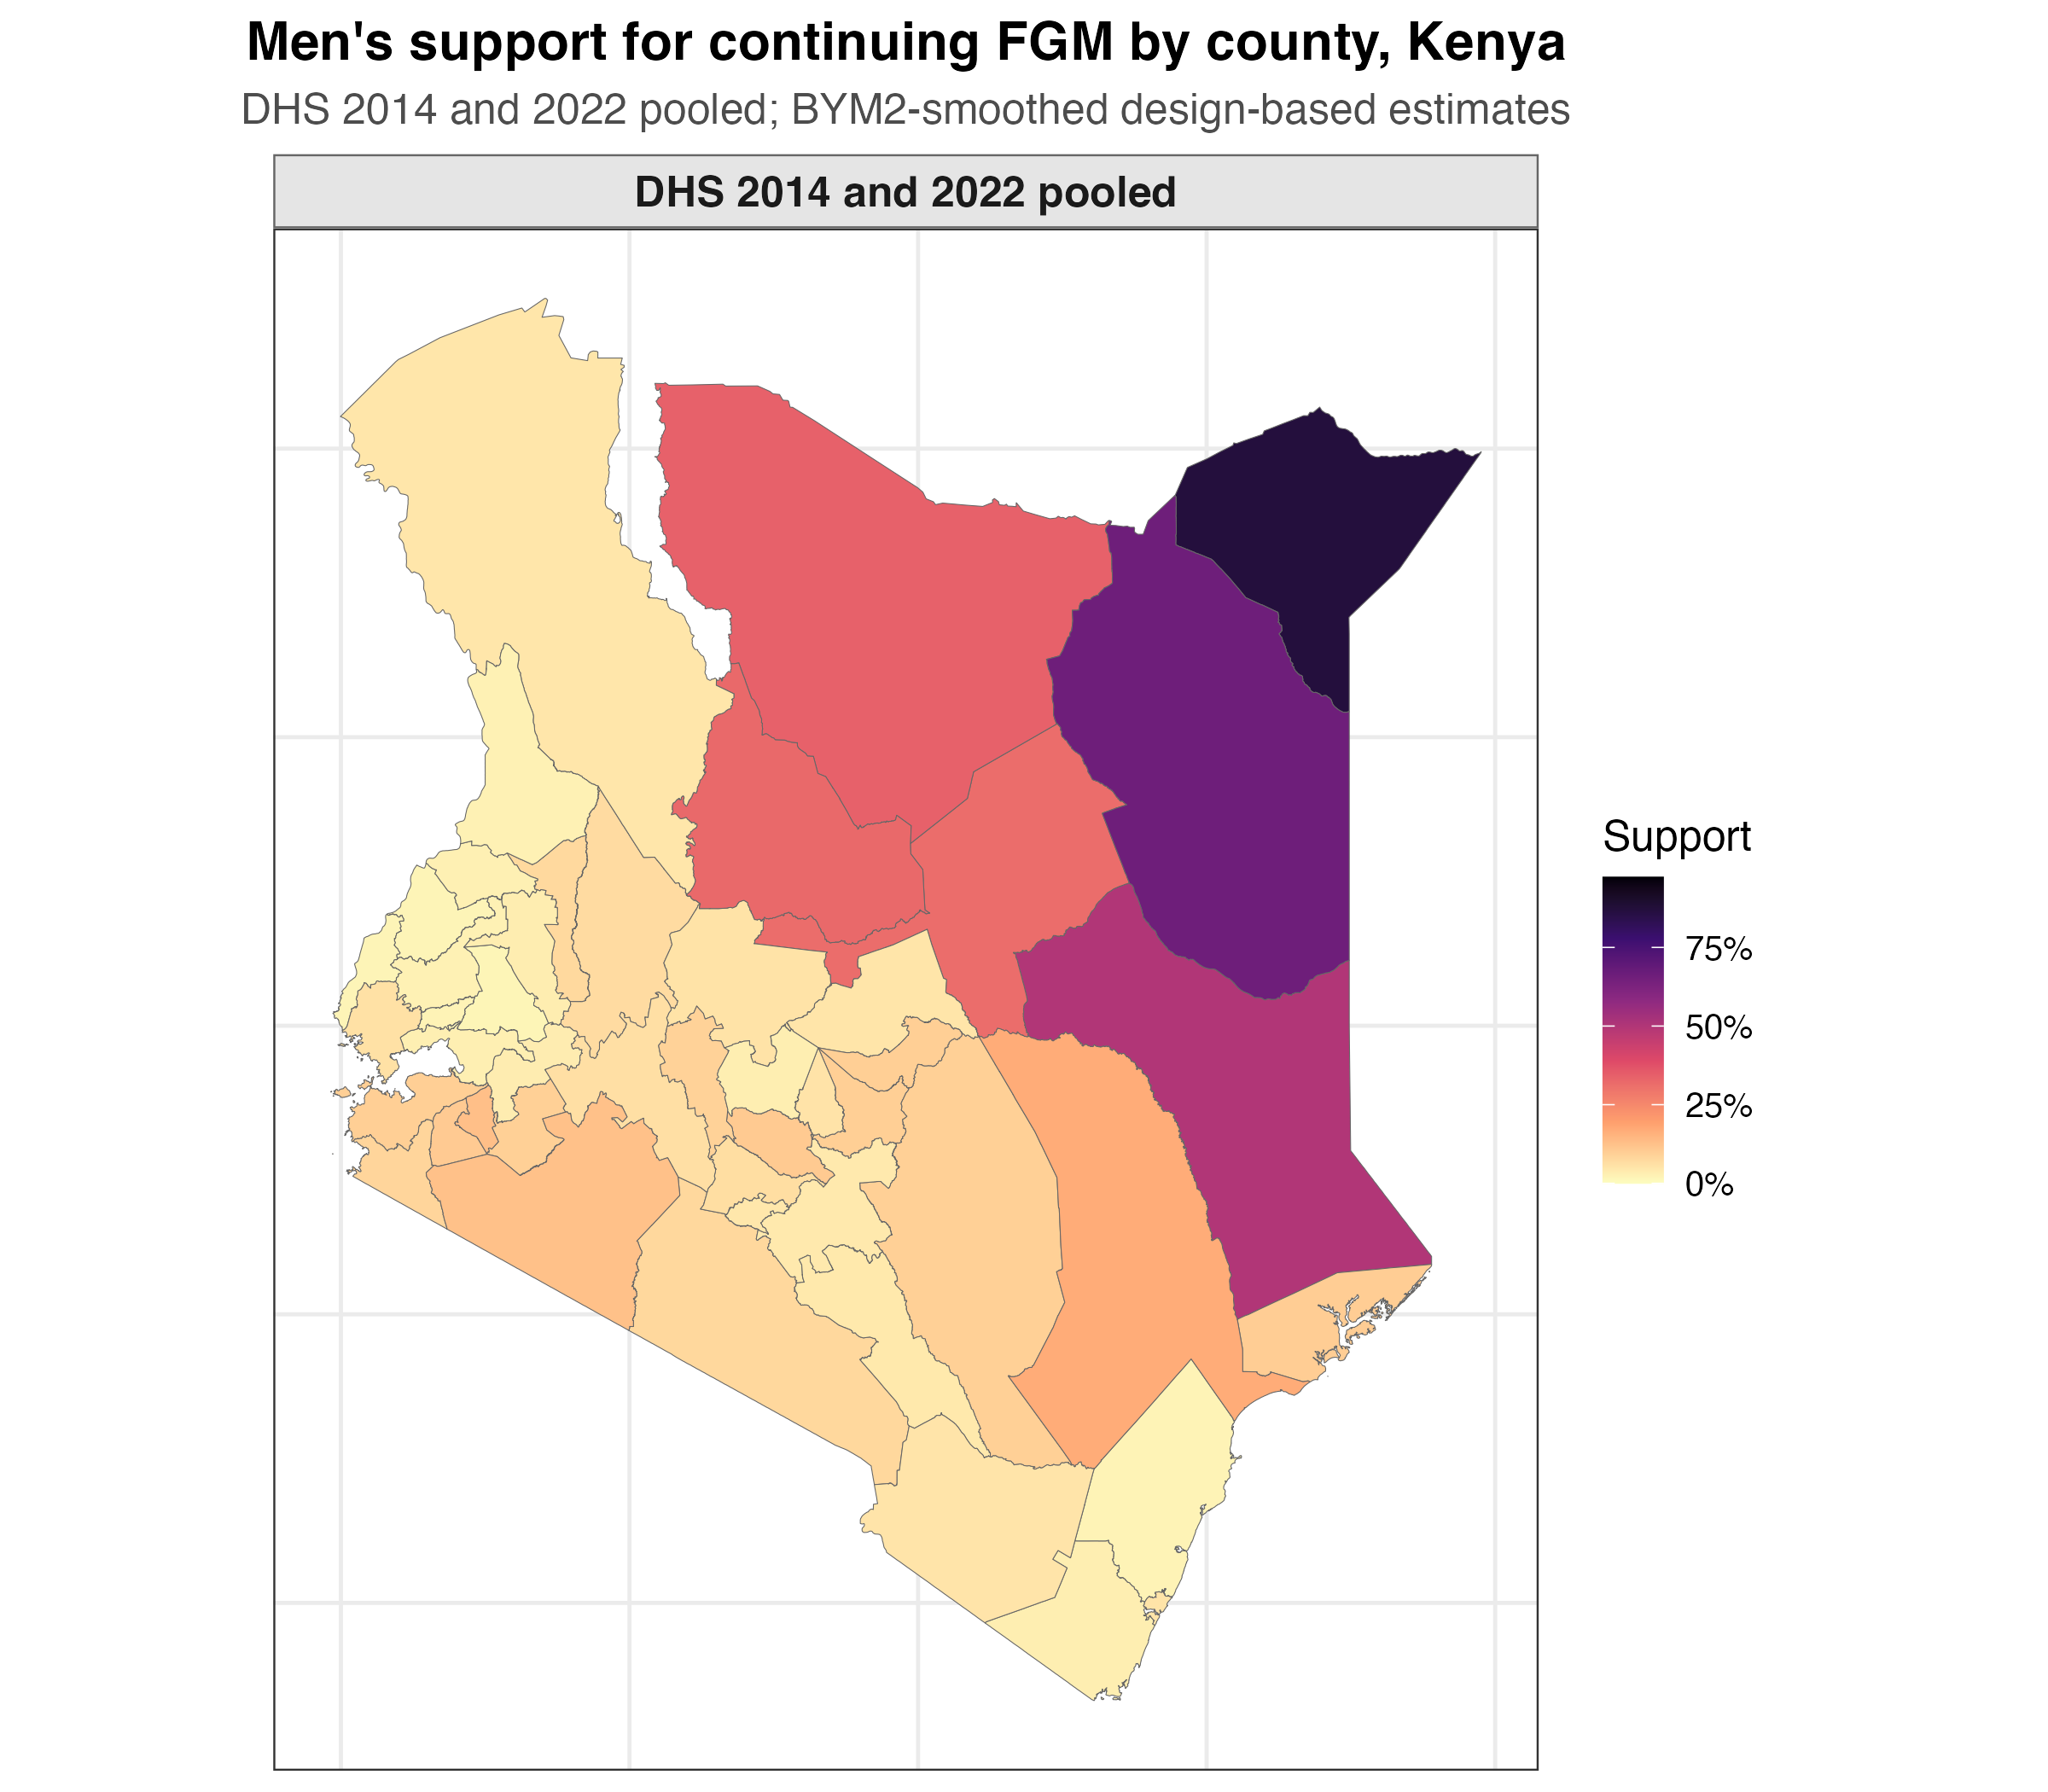

Values plotted in this chart, from the file beside it:
county, direct, se, n, smoothed, lower_ci, upper_ci, survey_id
BARINGO, 0.07193, 0.01347, 508, 0.07039, 0.0497, 0.09883, DHS 2014 and 2022 pooled
BOMET, 0.09497, 0.01495, 610, 0.09408, 0.06953, 0.1261, DHS 2014 and 2022 pooled
BUNGOMA, 0.01773, 0.005899, 553, 0.0186, 0.01015, 0.03384, DHS 2014 and 2022 pooled
BUSIA, 0.01625, 0.006523, 524, 0.01848, 0.009103, 0.03709, DHS 2014 and 2022 pooled
ELGEYO MARAKWET, 0.08084, 0.01523, 523, 0.07604, 0.05293, 0.1081, DHS 2014 and 2022 pooled
EMBU, 0.09895, 0.01241, 514, 0.09716, 0.07613, 0.1232, DHS 2014 and 2022 pooled
GARISSA, 0.5655, 0.08603, 478, 0.5005, 0.3503, 0.6516, DHS 2014 and 2022 pooled
HOMA BAY, 0.1003, 0.01694, 460, 0.09709, 0.0702, 0.1328, DHS 2014 and 2022 pooled
ISIOLO, 0.3256, 0.04488, 434, 0.3133, 0.2384, 0.3995, DHS 2014 and 2022 pooled
KAJIADO, 0.0801, 0.01289, 445, 0.078, 0.05747, 0.1051, DHS 2014 and 2022 pooled
KAKAMEGA, 0.0255, 0.008145, 595, 0.02561, 0.01481, 0.04392, DHS 2014 and 2022 pooled
KERICHO, 0.03181, 0.007828, 588, 0.03554, 0.02287, 0.0547, DHS 2014 and 2022 pooled
KIAMBU, 0.06556, 0.01529, 486, 0.06583, 0.04294, 0.09965, DHS 2014 and 2022 pooled
KILIFI, 0.01634, 0.005343, 578, 0.02096, 0.01163, 0.03736, DHS 2014 and 2022 pooled
KIRINYAGA, 0.05212, 0.01342, 483, 0.05354, 0.03346, 0.08461, DHS 2014 and 2022 pooled
KISII, 0.1062, 0.01683, 587, 0.1058, 0.07797, 0.1419, DHS 2014 and 2022 pooled
KISUMU, 0.02744, 0.008629, 579, 0.02939, 0.01683, 0.05077, DHS 2014 and 2022 pooled
KITUI, 0.1, 0.02128, 585, 0.09485, 0.06397, 0.1386, DHS 2014 and 2022 pooled
KWALE, 0.03019, 0.008687, 501, 0.03129, 0.01834, 0.05284, DHS 2014 and 2022 pooled
LAIKIPIA, 0.04897, 0.011, 458, 0.05474, 0.0363, 0.08161, DHS 2014 and 2022 pooled
LAMU, 0.09113, 0.02257, 424, 0.1002, 0.0623, 0.1571, DHS 2014 and 2022 pooled
MACHAKOS, 0.03835, 0.008635, 661, 0.04234, 0.02814, 0.06311, DHS 2014 and 2022 pooled
MAKUENI, 0.04075, 0.009103, 580, 0.04268, 0.02806, 0.06437, DHS 2014 and 2022 pooled
MANDERA, 0.8735, 0.02194, 449, 0.87, 0.8199, 0.9077, DHS 2014 and 2022 pooled
MARSABIT, 0.3377, 0.03895, 386, 0.3404, 0.2698, 0.4188, DHS 2014 and 2022 pooled
MERU, 0.04528, 0.009271, 616, 0.05034, 0.03452, 0.0727, DHS 2014 and 2022 pooled
MIGORI, 0.08225, 0.01647, 514, 0.08367, 0.05697, 0.1212, DHS 2014 and 2022 pooled
MOMBASA, 0.05322, 0.009373, 620, 0.05199, 0.03691, 0.07278, DHS 2014 and 2022 pooled
MURANG A, 0.1107, 0.01479, 485, 0.1068, 0.08231, 0.1375, DHS 2014 and 2022 pooled
NAIROBI, 0.04598, 0.009375, 691, 0.04692, 0.03178, 0.06874, DHS 2014 and 2022 pooled
NAKURU, 0.0607, 0.01444, 552, 0.06286, 0.04106, 0.09501, DHS 2014 and 2022 pooled
NANDI, 0.005488, 0.002655, 664, 0.01721, 0.005932, 0.04758, DHS 2014 and 2022 pooled
NAROK, 0.1305, 0.02033, 581, 0.1263, 0.09346, 0.1687, DHS 2014 and 2022 pooled
NYAMIRA, 0.1318, 0.01709, 444, 0.1288, 0.09987, 0.1645, DHS 2014 and 2022 pooled
NYANDARUA, 0.09313, 0.01474, 479, 0.09056, 0.06677, 0.1217, DHS 2014 and 2022 pooled
NYERI, 0.0274, 0.007637, 501, 0.03222, 0.01945, 0.0528, DHS 2014 and 2022 pooled
SAMBURU, 0.3512, 0.0455, 328, 0.3239, 0.2475, 0.4113, DHS 2014 and 2022 pooled
SIAYA, 0.06385, 0.01171, 497, 0.05948, 0.0418, 0.08402, DHS 2014 and 2022 pooled
TAITA TAVETA, 0.05038, 0.01244, 417, 0.05161, 0.03295, 0.07994, DHS 2014 and 2022 pooled
TANA RIVER, 0.1964, 0.05362, 475, 0.1674, 0.102, 0.2637, DHS 2014 and 2022 pooled
THARAKA NITHI, 0.09898, 0.01973, 489, 0.09731, 0.06625, 0.1407, DHS 2014 and 2022 pooled
TRANS NZOIA, 0.0254, 0.009296, 602, 0.027, 0.01443, 0.0499, DHS 2014 and 2022 pooled
TURKANA, 0.04316, 0.01567, 305, 0.04924, 0.02565, 0.09226, DHS 2014 and 2022 pooled
UASIN GISHU, 0.03384, 0.008268, 655, 0.03434, 0.022, 0.0532, DHS 2014 and 2022 pooled
VIHIGA, 0.01767, 0.006984, 489, 0.02018, 0.01019, 0.03948, DHS 2014 and 2022 pooled
WAJIR, 0.6663, 0.03123, 483, 0.6606, 0.5976, 0.7184, DHS 2014 and 2022 pooled
WEST POKOT, 0.0206, 0.007451, 509, 0.02525, 0.01335, 0.04708, DHS 2014 and 2022 pooled
